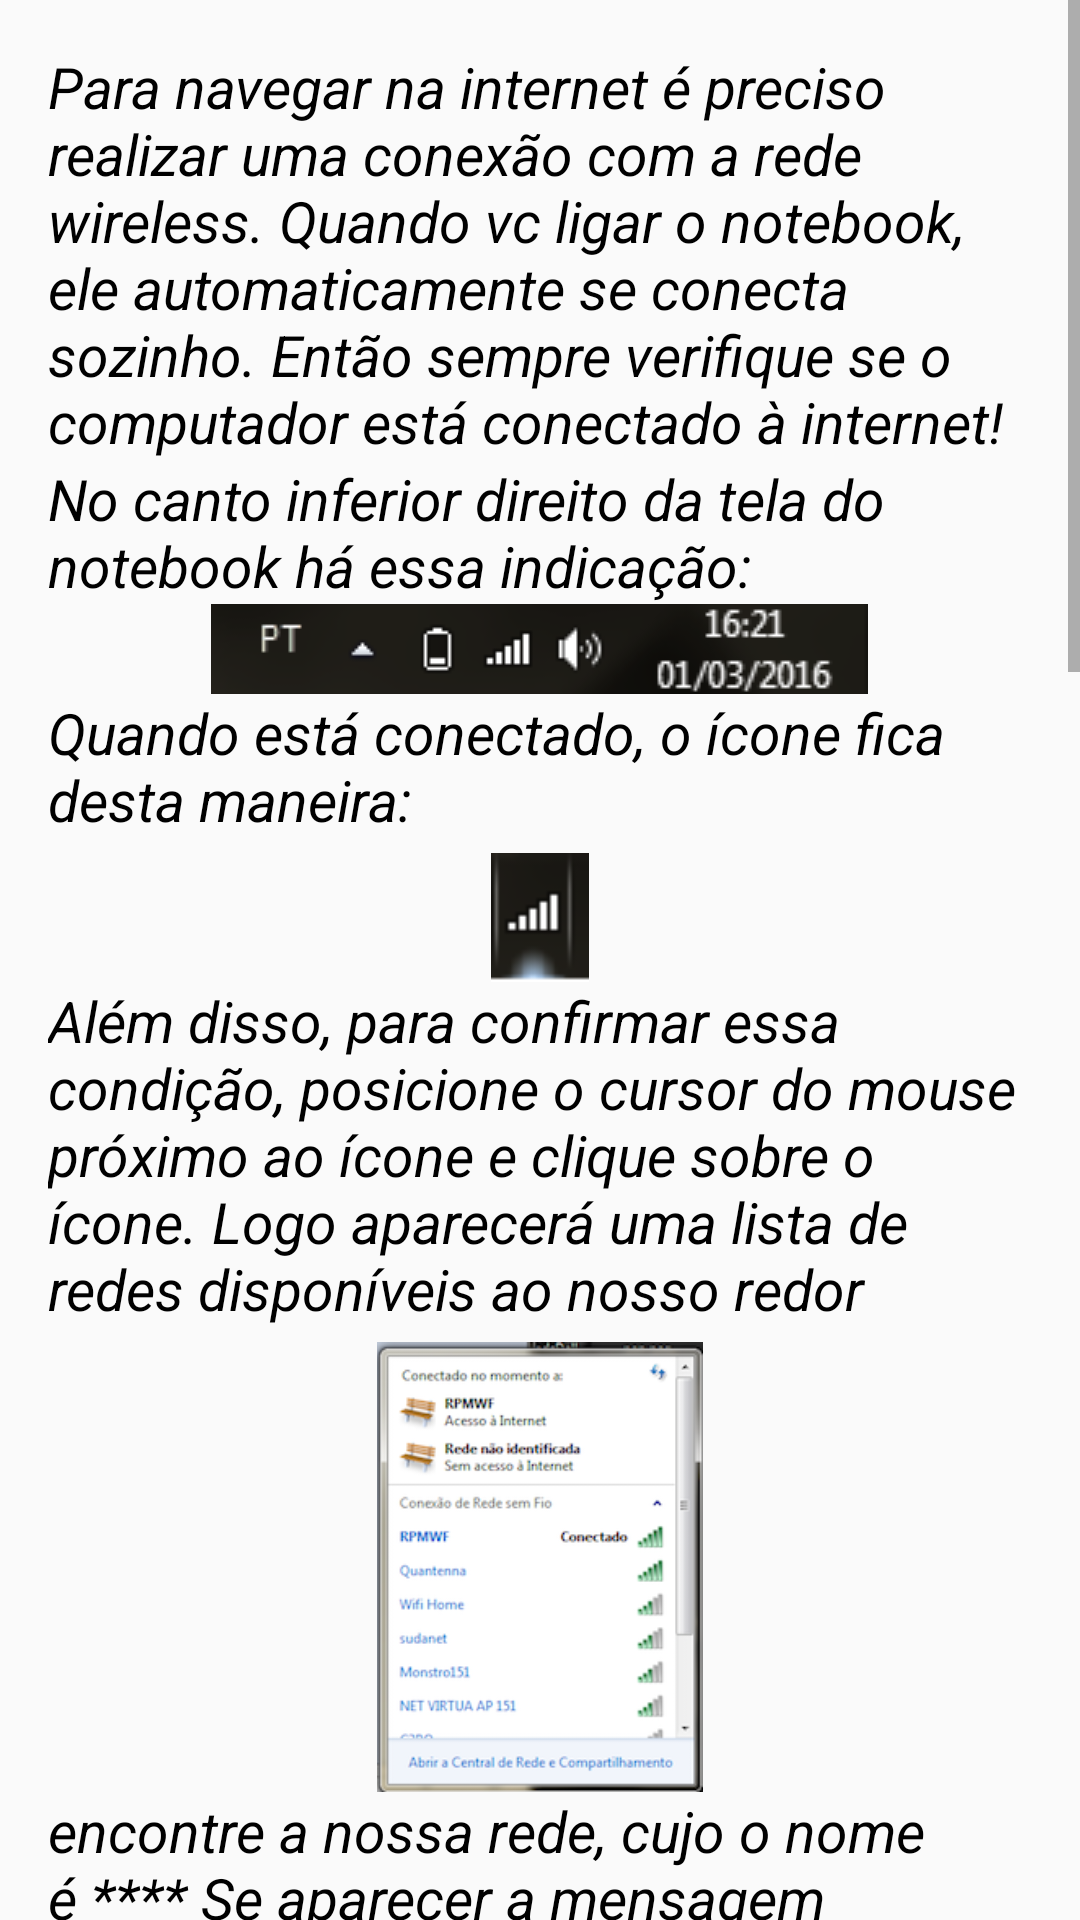

Write the Android layout XML for this screen, with the resource values it uses.
<!-- AndroidManifest.xml: application theme AppTheme -->
<!-- res/layout/fragment_connection.xml -->
<?xml version="1.0" encoding="utf-8"?>
<ScrollView xmlns:android="http://schemas.android.com/apk/res/android"
    android:layout_height="match_parent"
    android:layout_width="match_parent">

<RelativeLayout
    android:layout_width="match_parent"
    android:layout_height="wrap_content"
    android:padding="16dp">

    <TextView
        android:id="@+id/text1"
        android:layout_width="match_parent"
        android:layout_height="wrap_content"
        style="@style/Text"
        android:text="@string/text1"/>

    <TextView
        android:id="@+id/text2"
        android:layout_below="@+id/text1"
        android:layout_width="wrap_content"
        android:layout_height="wrap_content"
        style="@style/Text"
        android:text="@string/text2"/>

    <ImageView
        android:id="@+id/image1"
        android:layout_width="wrap_content"
        android:layout_height="wrap_content"
        android:layout_below="@+id/text2"
        android:layout_centerHorizontal="true"
        android:src="@drawable/image1"/>

    <TextView
        android:id="@+id/text3"
        android:layout_width="wrap_content"
        android:layout_height="wrap_content"
        android:text="@string/text3"
        style="@style/Text"
        android:layout_below="@+id/image1" />

    <ImageView
        android:id="@+id/image2"
        android:layout_width="48dp"
        android:layout_height="48dp"
        android:src="@drawable/image2"
        android:layout_below="@+id/text3"
        android:layout_centerHorizontal="true"
        android:paddingTop="5dp"/>

    <TextView
        android:id="@+id/text4"
        android:layout_width="wrap_content"
        android:layout_height="wrap_content"
        android:text="@string/text4"
        android:layout_below="@+id/image2"
        style="@style/Text"/>

    <ImageView
        android:id="@+id/image3"
        android:layout_width="wrap_content"
        android:layout_height="150dp"
        android:src="@drawable/image3"
        android:layout_below="@+id/text4"
        android:layout_centerHorizontal="true"
        android:layout_marginTop="5dp" />

    <TextView
        android:id="@+id/text5"
        android:layout_width="wrap_content"
        android:layout_height="wrap_content"
        android:text="@string/text5"
        android:layout_below="@+id/image3"
        style="@style/Text"/>

    <TextView
        android:id="@+id/text6"
        android:layout_width="wrap_content"
        android:layout_height="wrap_content"
        android:text="@string/text6"
        android:layout_below="@+id/text5"
        style="@style/Text"/>

    <ImageView
        android:id="@+id/image4"
        android:layout_width="48dp"
        android:layout_height="48dp"
        android:src="@drawable/image4"
        android:layout_below="@+id/text6"
        android:layout_centerHorizontal="true"/>

    <TextView
        android:id="@+id/text7"
        android:layout_width="wrap_content"
        android:layout_height="wrap_content"
        android:text="@string/text7"
        android:layout_below="@+id/image4"
        style="@style/Text"/>

    <TextView
        android:id="@+id/text8"
        android:layout_width="wrap_content"
        android:layout_height="wrap_content"
        android:text="@string/text8"
        android:layout_below="@+id/text7"
        style="@style/Text"/>

    <ImageView
        android:id="@+id/image5"
        android:layout_width="wrap_content"
        android:layout_height="150dp"
        android:src="@drawable/image5"
        android:layout_below="@+id/text8"
        android:layout_centerHorizontal="true"
        android:layout_marginTop="5dp" />

    <TextView
        android:id="@+id/text9"
        android:layout_width="wrap_content"
        android:layout_height="wrap_content"
        android:text="@string/text9"
        android:layout_below="@+id/image5"
        style="@style/Text"/>

    <TextView
        android:id="@+id/text10"
        android:layout_width="wrap_content"
        android:layout_height="wrap_content"
        android:text="@string/text10"
        android:layout_below="@+id/text9"
        style="@style/Text"/>

    <ImageView
        android:id="@+id/image6"
        android:layout_width="48dp"
        android:layout_height="48dp"
        android:src="@drawable/image6"
        android:layout_below="@+id/text10"
        android:layout_alignLeft="@+id/image2"
        android:layout_alignStart="@+id/image2" />

    <TextView
        android:id="@+id/text11"
        android:layout_width="wrap_content"
        android:layout_height="wrap_content"
        android:text="@string/text11"
        style="@style/Text"
        android:layout_below="@+id/image6"
        android:layout_alignParentLeft="true"
        android:layout_alignParentStart="true" />

    <TextView
        android:id="@+id/text12"
        android:layout_width="wrap_content"
        android:layout_height="wrap_content"
        android:text="@string/text12"
        style="@style/Text"
        android:layout_below="@+id/text11"
        android:layout_alignParentRight="true"
        android:layout_alignParentEnd="true" />

</RelativeLayout>
</ScrollView>
<!-- resources referenced by this layout -->
<resources>
  <!-- drawable image1: png bitmap (drawable, 8848 bytes) -->
  <!-- drawable image2: png bitmap (drawable, 1230 bytes) -->
  <!-- drawable image3: png bitmap (drawable, 46465 bytes) -->
  <!-- drawable image4: png bitmap (drawable, 1186 bytes) -->
  <!-- drawable image5: png bitmap (drawable, 44784 bytes) -->
  <!-- drawable image6: jpeg bitmap (drawable, 9393 bytes) -->
  <string name="text1">Para navegar na internet é preciso realizar uma conexão com a rede wireless.
          Quando vc ligar o notebook, ele automaticamente se conecta sozinho. Então sempre verifique se
          o computador está conectado à internet! </string>
  <string name="text10"> Se todas as luzes estiverem acessas, vá até o computador e veja se a placa
          de rede do notebook está ligada. Como??? Clique no botão do teclado do notebook com o símbolo </string>
  <string name="text11">e veja se a imagem que aparecerá na tela ficará clara ou brilhante, o que
          indica que a placa de rede foi desligada e vc ligou-a novamente e então tente se conectar
          normalmente.Caso a imagem ficar meio apagadinha, quer dizer que a placa foi desligada e vc
          deve apertar o botão novamente para ligá-la. Depois, é só tentar se conectar novamente </string>
  <string name="text12">Caso alguma das luzes do roteador estiver apagada, desligue e ligue o
          roteador, veja se a luzes se acenderam e tente se conectar novamente lá no computador.
      </string>
  <string name="text2">No canto inferior direito da tela do notebook há essa indicação: </string>
  <string name="text3">Quando está conectado, o ícone fica desta maneira:  </string>
  <string name="text4">Além disso, para confirmar essa condição, posicione o cursor
          do mouse próximo ao ícone e clique sobre o ícone. Logo aparecerá uma lista de redes disponíveis
          ao nosso redor</string>
  <string name="text5">encontre a nossa rede, cujo o nome é **** Se aparecer a mensagem CONECTADO ao
          lado do nome da nossa rede. Esse é um segundo indício de que há conexão disponível.</string>
  <string name="text6">Quando não há conexão disponível. O ícone fica desta maneira:</string>
  <string name="text7">Então como tentar se conectar novamente ????</string>
  <string name="text8">Posicione o cursor do mouse próximo ao ícone da indicação da rede e clique
          sobre ele. Logo aparecerá uma lista de redes disponíveis ao nosso redor (não se preocupe),
          encontre a nossa rede, cujo o nome é ****** . Clique sobre o ele e perceba que aparecerá o
          botão CONECTAR. Clique sobre o botão CONECTAR e perceba que a conexão é reestabelecida.</string>
  <string name="text9">Se aparecer a mensagem “SEM CONEXÃO COM A INTERNET”. Vá ao roteador,
          que fica no quarto e veja se as luzes estão acesas.  </string>
  <style name="Text">
              <item name="android:textAllCaps">false</item>
              <item name="android:textStyle">italic</item>
              <item name="android:textColor">@android:color/black</item>
              <item name="android:textSize">19sp</item>
      </style>
  <style name="AppTheme" parent="Theme.AppCompat.Light.NoActionBar">
          
          <item name="colorPrimary">@color/colorPrimary</item>
          <item name="colorPrimaryDark">@color/colorPrimaryDark</item>
          <item name="colorAccent">@color/colorAccent</item>
          <item name="android:windowNoTitle">true</item>
          <item name="android:listDivider">@color/dividerColor</item>
      </style>
  <color name="colorPrimary">#673AB7</color>
  <color name="colorPrimaryDark">#512DA8</color>
  <color name="colorAccent">#E040FB</color>
  <color name="dividerColor">#B6B6B6</color>
</resources>
